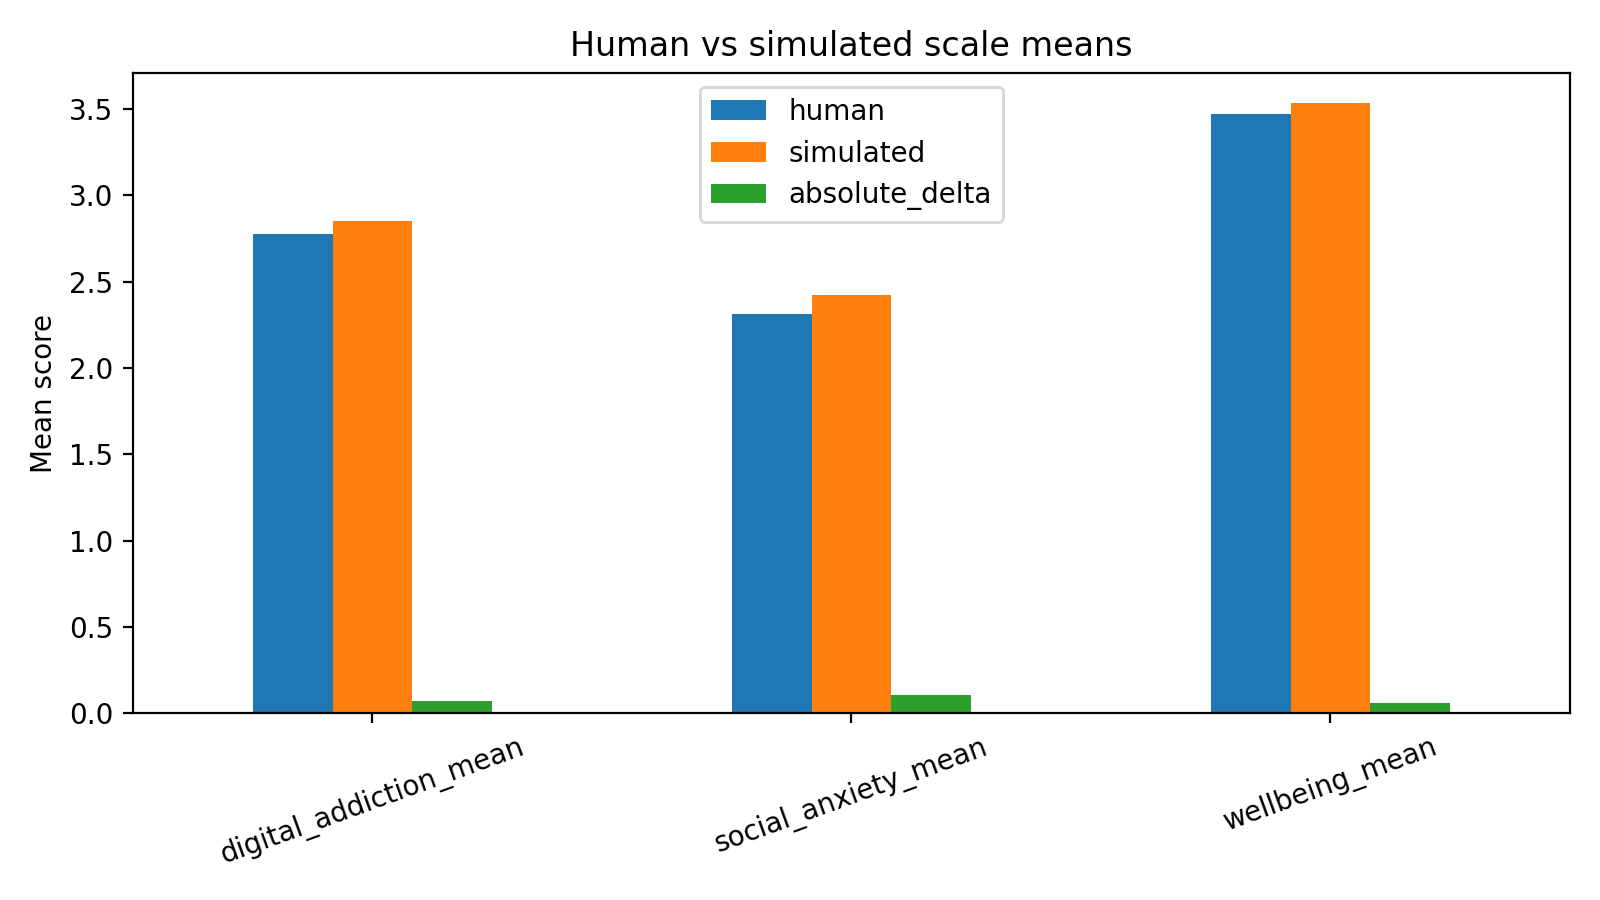

Source data for this figure (header and first rows):
scale, human, simulated, absolute_delta
digital_addiction_mean, 2.776, 2.85, 0.07353
social_anxiety_mean, 2.315, 2.423, 0.1078
wellbeing_mean, 3.471, 3.533, 0.06197
